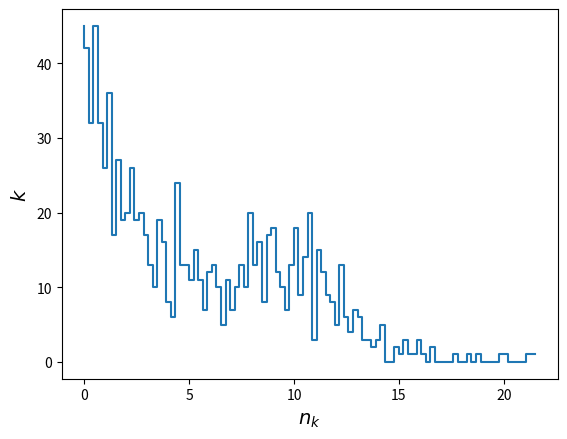

Reproduce this figure in Python.
import numpy as np
import matplotlib.pyplot as plt

P=0.75
mu=10
sigma=2
tau=4
Ntot=1000
nbins=100
data=np.empty(Ntot)
    
for i in range(1,Ntot):
    r=np.random.random_sample()
    if r>P: 
        data[i]=np.random.normal(mu,sigma,1)
    else:
        data[i]=np.random.exponential(tau,1)
hist,bin_edges=np.histogram(data,bins=nbins)

fig,ax=plt.subplots()
ax.step(bin_edges[0:nbins],hist) #nakresleni histogramu
ax.set_xlabel('$n_k$',fontsize=14)
ax.set_ylabel('$k$',fontsize=14)